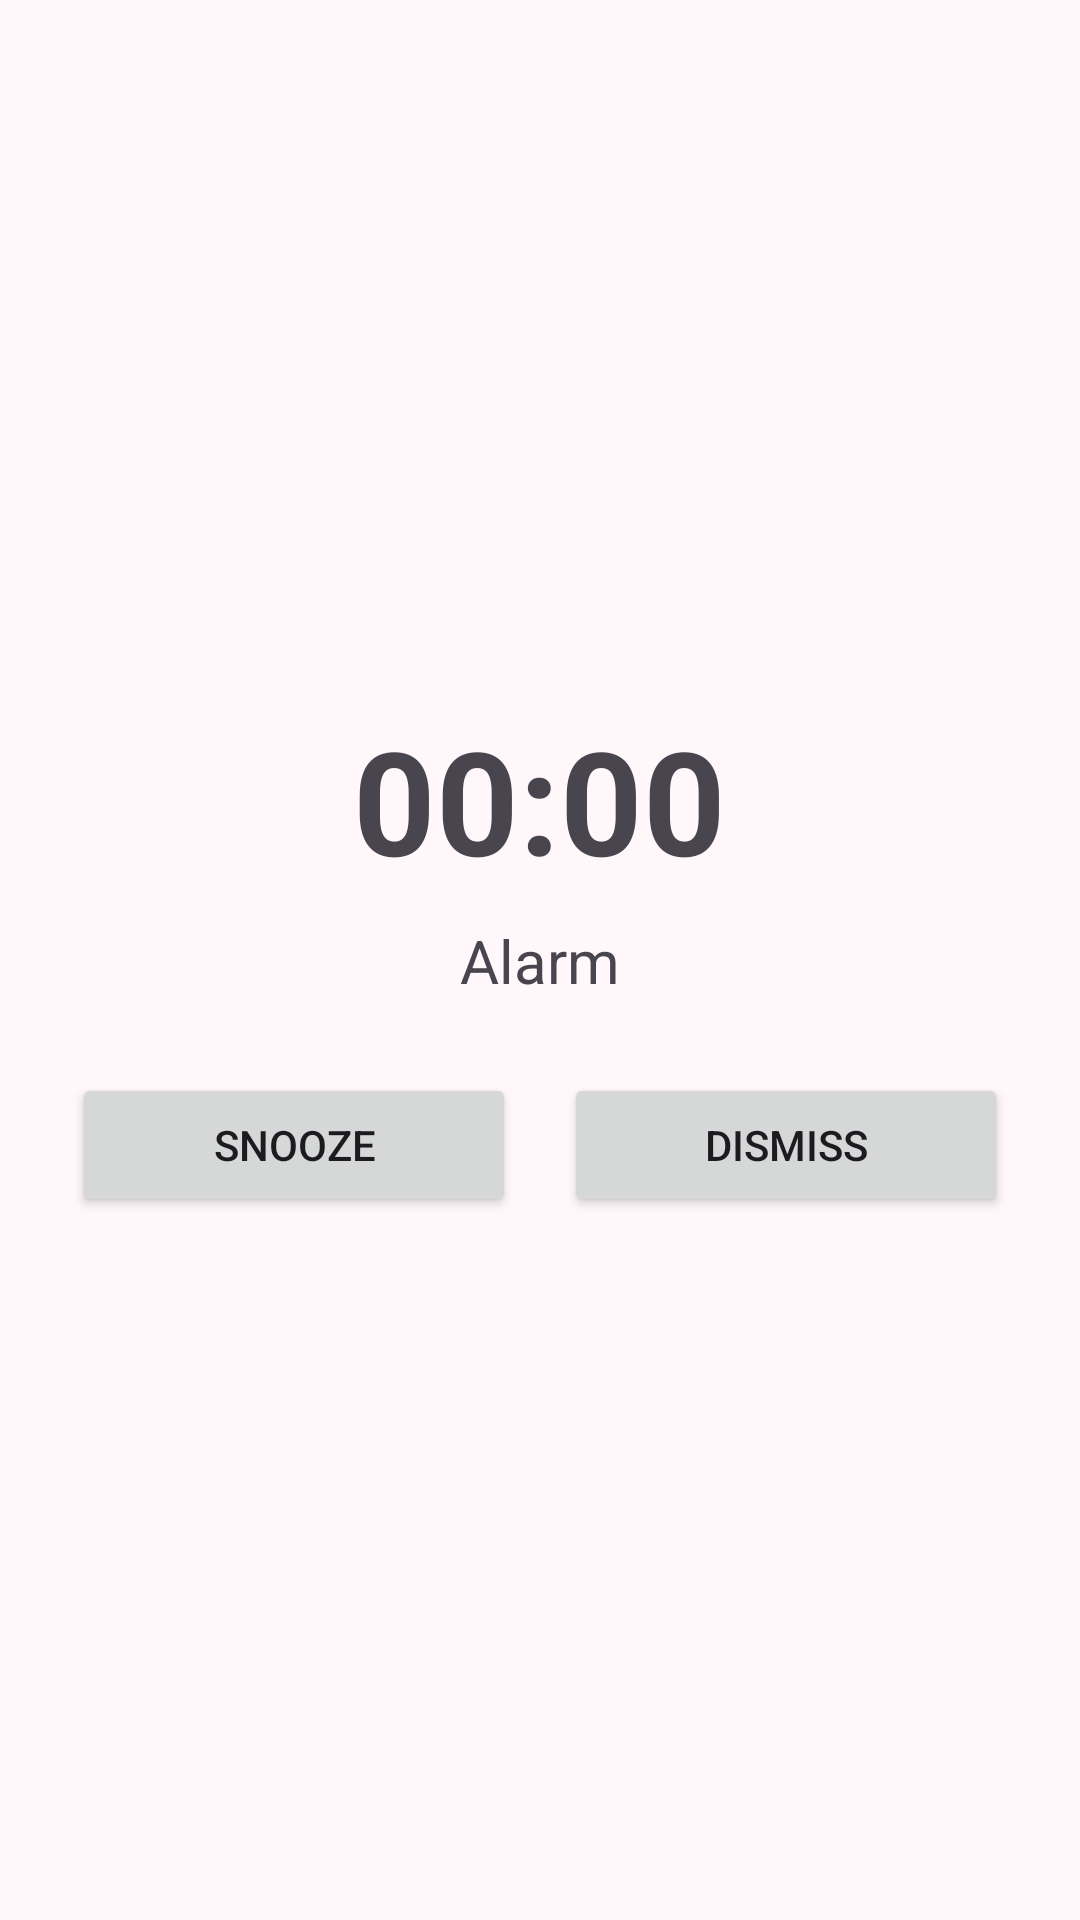

Write the Android layout XML for this screen, with the resource values it uses.
<!-- AndroidManifest.xml: application theme Theme.NeoClock -->
<!-- res/layout/activity_alarm.xml -->
<?xml version="1.0" encoding="utf-8"?>
<layout xmlns:android="http://schemas.android.com/apk/res/android">
    <data />

    <LinearLayout
        android:layout_width="match_parent"
        android:layout_height="match_parent"
        android:orientation="vertical"
        android:gravity="center"
        android:padding="24dp">

        <TextView
            android:id="@+id/tvAlarmTime"
            android:layout_width="wrap_content"
            android:layout_height="wrap_content"
            android:textSize="48sp"
            android:textStyle="bold"
            android:text="00:00" />

        <TextView
            android:id="@+id/tvAlarmLabel"
            android:layout_width="wrap_content"
            android:layout_height="wrap_content"
            android:text="Alarm"
            android:textSize="20sp"
            android:layout_marginTop="8dp" />

        <LinearLayout
            android:layout_width="match_parent"
            android:layout_height="wrap_content"
            android:orientation="horizontal"
            android:layout_marginTop="24dp"
            android:gravity="center">

            <Button
                android:id="@+id/btnSnooze"
                android:layout_width="0dp"
                android:layout_weight="1"
                android:layout_height="wrap_content"
                android:text="Snooze"
                android:layout_marginEnd="8dp" />

            <Button
                android:id="@+id/btnDismiss"
                android:layout_width="0dp"
                android:layout_weight="1"
                android:layout_height="wrap_content"
                android:text="Dismiss"
                android:layout_marginStart="8dp" />

        </LinearLayout>

    </LinearLayout>
</layout>
<!-- resources referenced by this layout -->
<resources>
  <style name="Theme.NeoClock" parent="Base.Theme.NeoClock" />
  <style name="Base.Theme.NeoClock" parent="Theme.Material3.DayNight.NoActionBar">
  
          <item name="android:statusBarColor">?attr/colorPrimary</item>
          <item name="android:navigationBarColor">?attr/colorSurface</item>
  
           
          <item name="colorPrimary">@color/md_theme_light_primary</item>
          <item name="colorOnPrimary">@color/md_theme_light_onPrimary</item>
          <item name="colorPrimaryContainer">@color/md_theme_light_primaryContainer</item>
          <item name="colorOnPrimaryContainer">@color/md_theme_light_onPrimaryContainer</item>
  
          
          <item name="colorSecondary">@color/md_theme_light_secondary</item>
          <item name="colorOnSecondary">@color/md_theme_light_onSecondary</item>
          <item name="colorSecondaryContainer">@color/md_theme_light_secondaryContainer</item>
          <item name="colorOnSecondaryContainer">@color/md_theme_light_onSecondaryContainer</item>
  
          
          <item name="colorTertiary">@color/md_theme_light_tertiary</item>
          <item name="colorOnTertiary">@color/md_theme_light_onTertiary</item>
          <item name="colorTertiaryContainer">@color/md_theme_light_tertiaryContainer</item>
          <item name="colorOnTertiaryContainer">@color/md_theme_light_onTertiaryContainer</item>
  
          
          <item name="android:colorBackground">@color/md_theme_light_background</item>
          <item name="colorOnBackground">@color/md_theme_light_onBackground</item>
          <item name="colorSurface">@color/md_theme_light_surface</item>
          <item name="colorOnSurface">@color/md_theme_light_onSurface</item>
  
          <item name="colorOutline">@color/md_theme_light_outline</item>
  
          
  
  
      </style>
  <color name="md_theme_light_primary">#E91E63</color>
  <color name="md_theme_light_onPrimary">#FFFFFF</color>
  <color name="md_theme_light_primaryContainer">#FFD8E4</color>
  <color name="md_theme_light_onPrimaryContainer">#3A0015</color>
  <color name="md_theme_light_secondary">#C2185B</color>
  <color name="md_theme_light_onSecondary">#FFFFFF</color>
  <color name="md_theme_light_secondaryContainer">#FFD9E3</color>
  <color name="md_theme_light_onSecondaryContainer">#3F0015</color>
  <color name="md_theme_light_tertiary">#AD1457</color>
  <color name="md_theme_light_onTertiary">#FFFFFF</color>
  <color name="md_theme_light_tertiaryContainer">#FFD9E5</color>
  <color name="md_theme_light_onTertiaryContainer">#3A0014</color>
  <color name="md_theme_light_background">#FFF7FA</color>
  <color name="md_theme_light_onBackground">#1C1B1F</color>
  <color name="md_theme_light_surface">#FFF7FA</color>
  <color name="md_theme_light_onSurface">#1C1B1F</color>
  <color name="md_theme_light_outline">#8A7480</color>
</resources>
